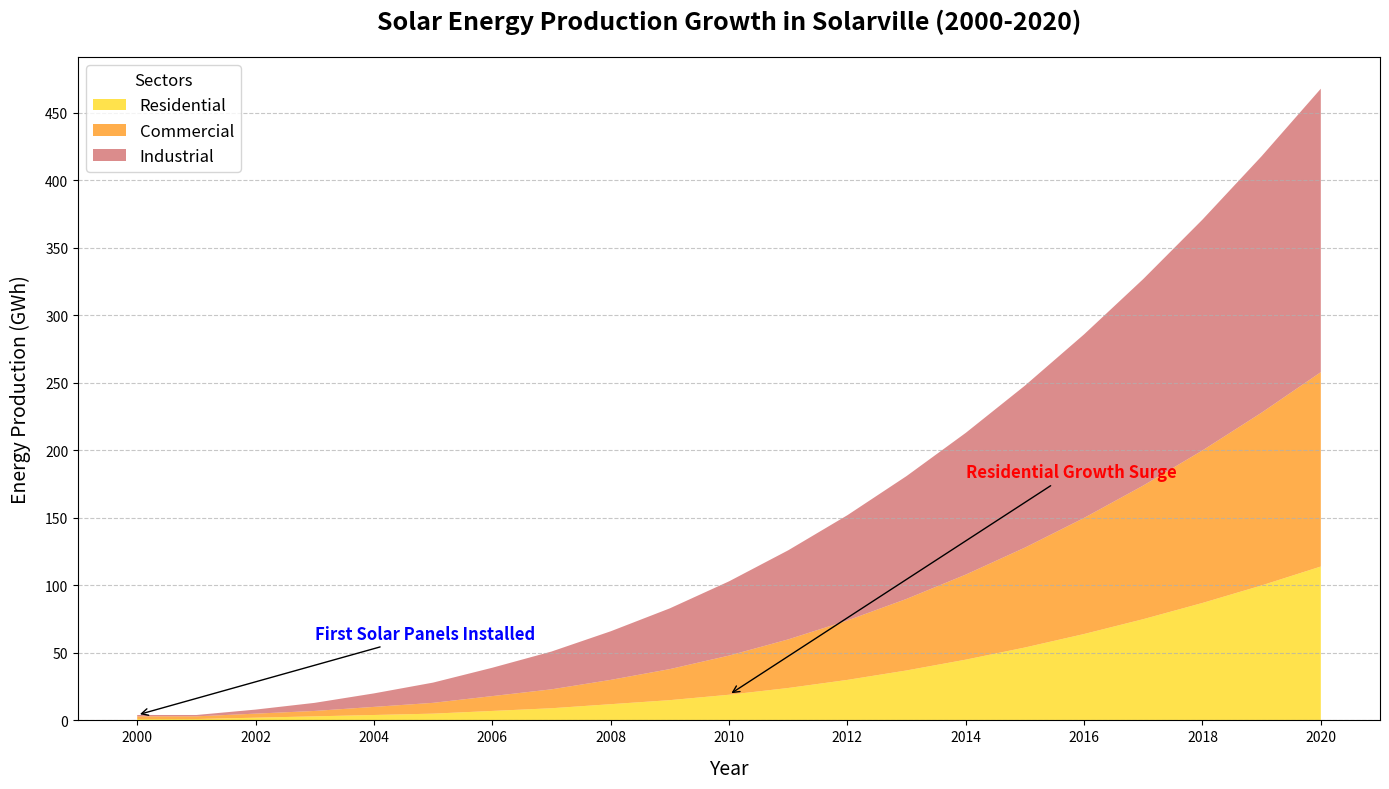

Python code for this plot:
import matplotlib.pyplot as plt
import numpy as np

# Backstory: Solar Power Expansion in Fictitious Town "Solarville" (2000-2020)
# Solarville has been tracking its solar energy production in three key sectors:
# Residential, Commercial, and Industrial, showing remarkable growth over 20 years.

# Define the years for the x-axis
years = np.arange(2000, 2021)

# Define solar energy production data (in GWh) for each sector over the years
residential_production = np.array([1, 1, 2, 3, 4, 5, 7, 9, 12, 15, 19, 24, 30, 37, 45, 54, 64, 75, 87, 100, 114])
commercial_production = np.array([2, 2, 3, 4, 6, 8, 11, 14, 18, 23, 29, 36, 44, 53, 63, 74, 86, 99, 113, 128, 144])
industrial_production = np.array([1, 1, 3, 6, 10, 15, 21, 28, 36, 45, 55, 66, 78, 91, 105, 120, 136, 153, 171, 190, 210])

# Stack the data for the area chart
production_data = np.vstack([residential_production, commercial_production, industrial_production])

# Set up the plot
fig, ax = plt.subplots(figsize=(14, 8))

# Define colors and labels for each sector
colors = ['#FFD700', '#FF8C00', '#CD5C5C']
labels = ['Residential', 'Commercial', 'Industrial']

# Create an area chart using stackplot
ax.stackplot(years, production_data, labels=labels, colors=colors, alpha=0.7)

# Set title and labels
ax.set_title('Solar Energy Production Growth in Solarville (2000-2020)', fontsize=18, fontweight='bold', pad=20)
ax.set_xlabel('Year', fontsize=14, labelpad=10)
ax.set_ylabel('Energy Production (GWh)', fontsize=14, labelpad=10)

# Customizing the ticks and grid for better readability
ax.set_xticks(years[::2])
ax.set_yticks(np.arange(0, 451, 50))
ax.yaxis.grid(True, linestyle='--', alpha=0.7)

# Add a legend
ax.legend(loc='upper left', fontsize=12, title='Sectors', title_fontsize='12')

# Add annotations for significant milestones
ax.annotate('First Solar Panels Installed', xy=(2000, 4), xytext=(2003, 60),
            arrowprops=dict(facecolor='black', arrowstyle='->'),
            fontsize=12, color='blue', fontweight='bold')

ax.annotate('Residential Growth Surge', xy=(2010, 19), xytext=(2014, 180),
            arrowprops=dict(facecolor='black', arrowstyle='->'),
            fontsize=12, color='red', fontweight='bold')

# Automatically adjust layout to prevent overlap
plt.tight_layout()

# Display the chart
plt.show()
